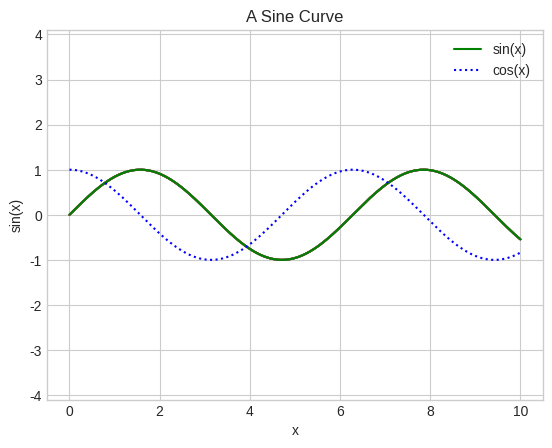

Generate this figure with matplotlib:
import matplotlib.pyplot as plt
plt.style.use('seaborn-v0_8-whitegrid')
import numpy as np

x = np.linspace(0, 10, 1000)

plt.plot(x, np.sin(x))
plt.xlim(-1, 11)
plt.ylim(-1.5, 1.5)
plt.show()

plt.plot(x, np.sin(x))
plt.xlim(10, 0)
plt.ylim(1.2, -1.2)
plt.show()

plt.plot(x, np.sin(x))
plt.axis([-1, 11, -1.5, 1.5])
plt.show()

plt.plot(x, np.sin(x))
plt.axis('tight')
plt.show()

plt.plot(x, np.sin(x))
plt.axis('equal')
plt.show()

plt.plot(x, np.sin(x))
plt.title("A Sine Curve")
plt.xlabel("x")
plt.ylabel("sin(x)")
plt.show()

plt.plot(x, np.sin(x), '-g', label = 'sin(x)')
plt.plot(x, np.cos(x), ':b', label = 'cos(x)')
plt.axis('equal')
plt.legend()
plt.show()
